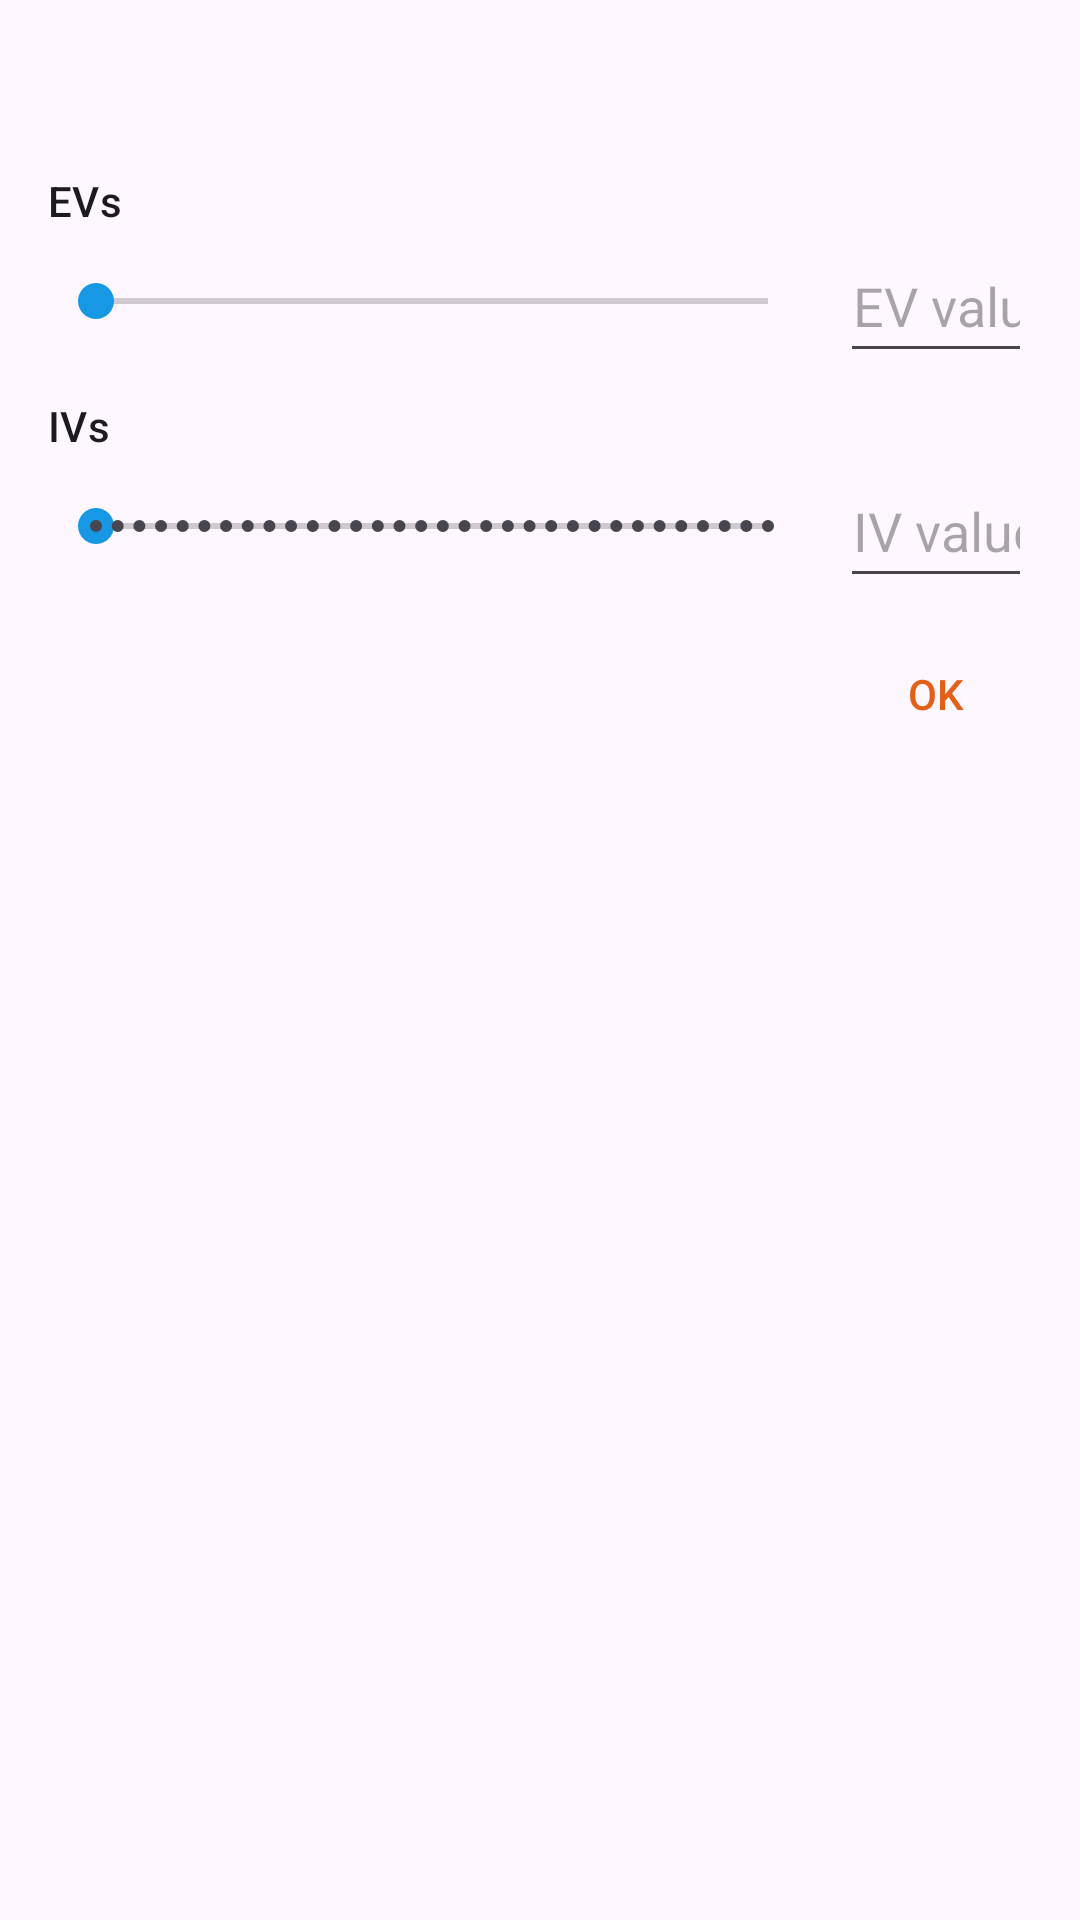

Layout XML and referenced resources for this Android screen:
<!-- AndroidManifest.xml: application theme Theme.PSClient.AppTheme -->
<!-- res/layout/dialog_edit_stat.xml -->
<?xml version="1.0" encoding="utf-8"?>
<LinearLayout xmlns:android="http://schemas.android.com/apk/res/android"
    android:layout_width="match_parent"
    android:layout_height="wrap_content"
    android:orientation="vertical"
    android:padding="16dp">

    <TextView
        android:id="@+id/title"
        android:layout_width="match_parent"
        android:layout_height="wrap_content"
        android:layout_marginBottom="12dp"
        android:ellipsize="end"
        android:maxLines="2"
        android:textAppearance="@style/TextAppearance.Material3.TitleLarge" />

    <TextView
        android:layout_width="wrap_content"
        android:layout_height="wrap_content"
        android:text="@string/evs"
        android:textAppearance="@style/TextAppearance.Material3.LabelLarge" />

    <LinearLayout
        android:layout_width="match_parent"
        android:layout_height="wrap_content"
        android:orientation="horizontal"
        android:gravity="center_vertical">

        <SeekBar
            android:id="@+id/ev_slider"
            android:layout_width="0dp"
            android:layout_height="48dp"
            android:layout_weight="1"
            android:layout_marginEnd="8dp"
            android:max="252"/>

        <com.google.android.material.textfield.TextInputEditText
            android:id="@+id/ev_value"
            android:layout_width="64dp"
            android:layout_height="48dp"
            android:gravity="center"
            android:hint="@string/ev_value"
            android:inputType="number"
            android:maxLength="3"
            android:selectAllOnFocus="true" />

    </LinearLayout>

    <TextView
        android:layout_width="wrap_content"
        android:layout_height="wrap_content"
        android:layout_marginTop="8dp"
        android:text="@string/ivs"
        android:textAppearance="@style/TextAppearance.Material3.LabelLarge" />

    <LinearLayout
        android:layout_width="match_parent"
        android:layout_height="wrap_content"
        android:orientation="horizontal"
        android:gravity="center_vertical">

        <SeekBar
            android:id="@+id/iv_slider"
            android:layout_width="0dp"
            android:layout_height="48dp"
            android:layout_weight="1"
            android:layout_marginEnd="8dp"
            android:max="31"
            style="@style/Widget.AppCompat.SeekBar.Discrete"/>

        <com.google.android.material.textfield.TextInputEditText
            android:id="@+id/iv_value"
            android:layout_width="64dp"
            android:layout_height="48dp"
            android:gravity="center"
            android:hint="@string/iv_value"
            android:inputType="number"
            android:maxLength="2"
            android:selectAllOnFocus="true" />

    </LinearLayout>

    <com.google.android.material.button.MaterialButton
        android:id="@+id/ok_button"
        android:layout_width="wrap_content"
        android:layout_height="48dp"
        android:layout_gravity="end"
        android:layout_marginTop="8dp"
        android:text="@string/ok"
        style="@style/Widget.Material3.Button.TextButton.Dialog"/>

</LinearLayout>
<!-- resources referenced by this layout -->
<resources>
  <string name="ev_value">EV value</string>
  <string name="evs">EVs</string>
  <string name="iv_value">IV value</string>
  <string name="ivs">IVs</string>
  <string name="ok">OK</string>
  <style name="Theme.PSClient.AppTheme" parent="Theme.Material3.DayNight.NoActionBar">
          <item name="colorPrimary">@color/primary</item>
          <item name="colorOnPrimary">@color/onPrimary</item>
          <item name="colorPrimaryVariant">@color/primaryVariant</item>
          <item name="colorSecondary">@color/secondary</item>
          <item name="colorOnSecondary">@color/onSecondary</item>
          <item name="colorPrimaryContainer">@color/primaryContainer</item>
          <item name="colorOnPrimaryContainer">@color/onPrimaryContainer</item>
          <item name="colorSecondaryContainer">@color/secondaryContainer</item>
          <item name="colorOnSecondaryContainer">@color/onSecondaryContainer</item>
          <item name="colorBackground">@color/background</item>
          <item name="colorOnBackground">@color/onBackground</item>
          <item name="colorSurface">@color/surfaceBackground</item>
          <item name="colorOnSurface">@color/onSurfaceBackground</item>
          <item name="errorTextColor">@color/error</item>
          <item name="colorSurfaceVariant">@color/surfaceVariant</item>
          <item name="colorOnSurfaceVariant">@color/onSurfaceVariant</item>
          <item name="colorOutline">@color/outline</item>
          <item name="android:statusBarColor">@android:color/transparent</item>
          <item name="android:navigationBarColor">@android:color/transparent</item>
          <item name="android:windowLightStatusBar">false</item>
      </style>
  <color name="primary">#e46016</color>
  <color name="onPrimary">#ffffff</color>
  <color name="primaryVariant">#ab3000</color>
  <color name="secondary">#1698e4</color>
  <color name="onSecondary">#ffffff</color>
  <color name="primaryContainer">#FFDCCB</color>
  <color name="onPrimaryContainer">#321200</color>
  <color name="secondaryContainer">#CBE6FF</color>
  <color name="onSecondaryContainer">#001E30</color>
  <color name="background">#ffffff</color>
  <color name="onBackground">#333333</color>
  <color name="surfaceBackground">#ffffff</color>
  <color name="onSurfaceBackground">#000000</color>
  <color name="error">#C62828</color>
  <color name="surfaceVariant">#F4DED4</color>
  <color name="onSurfaceVariant">#52443E</color>
  <color name="outline">#85736B</color>
</resources>
